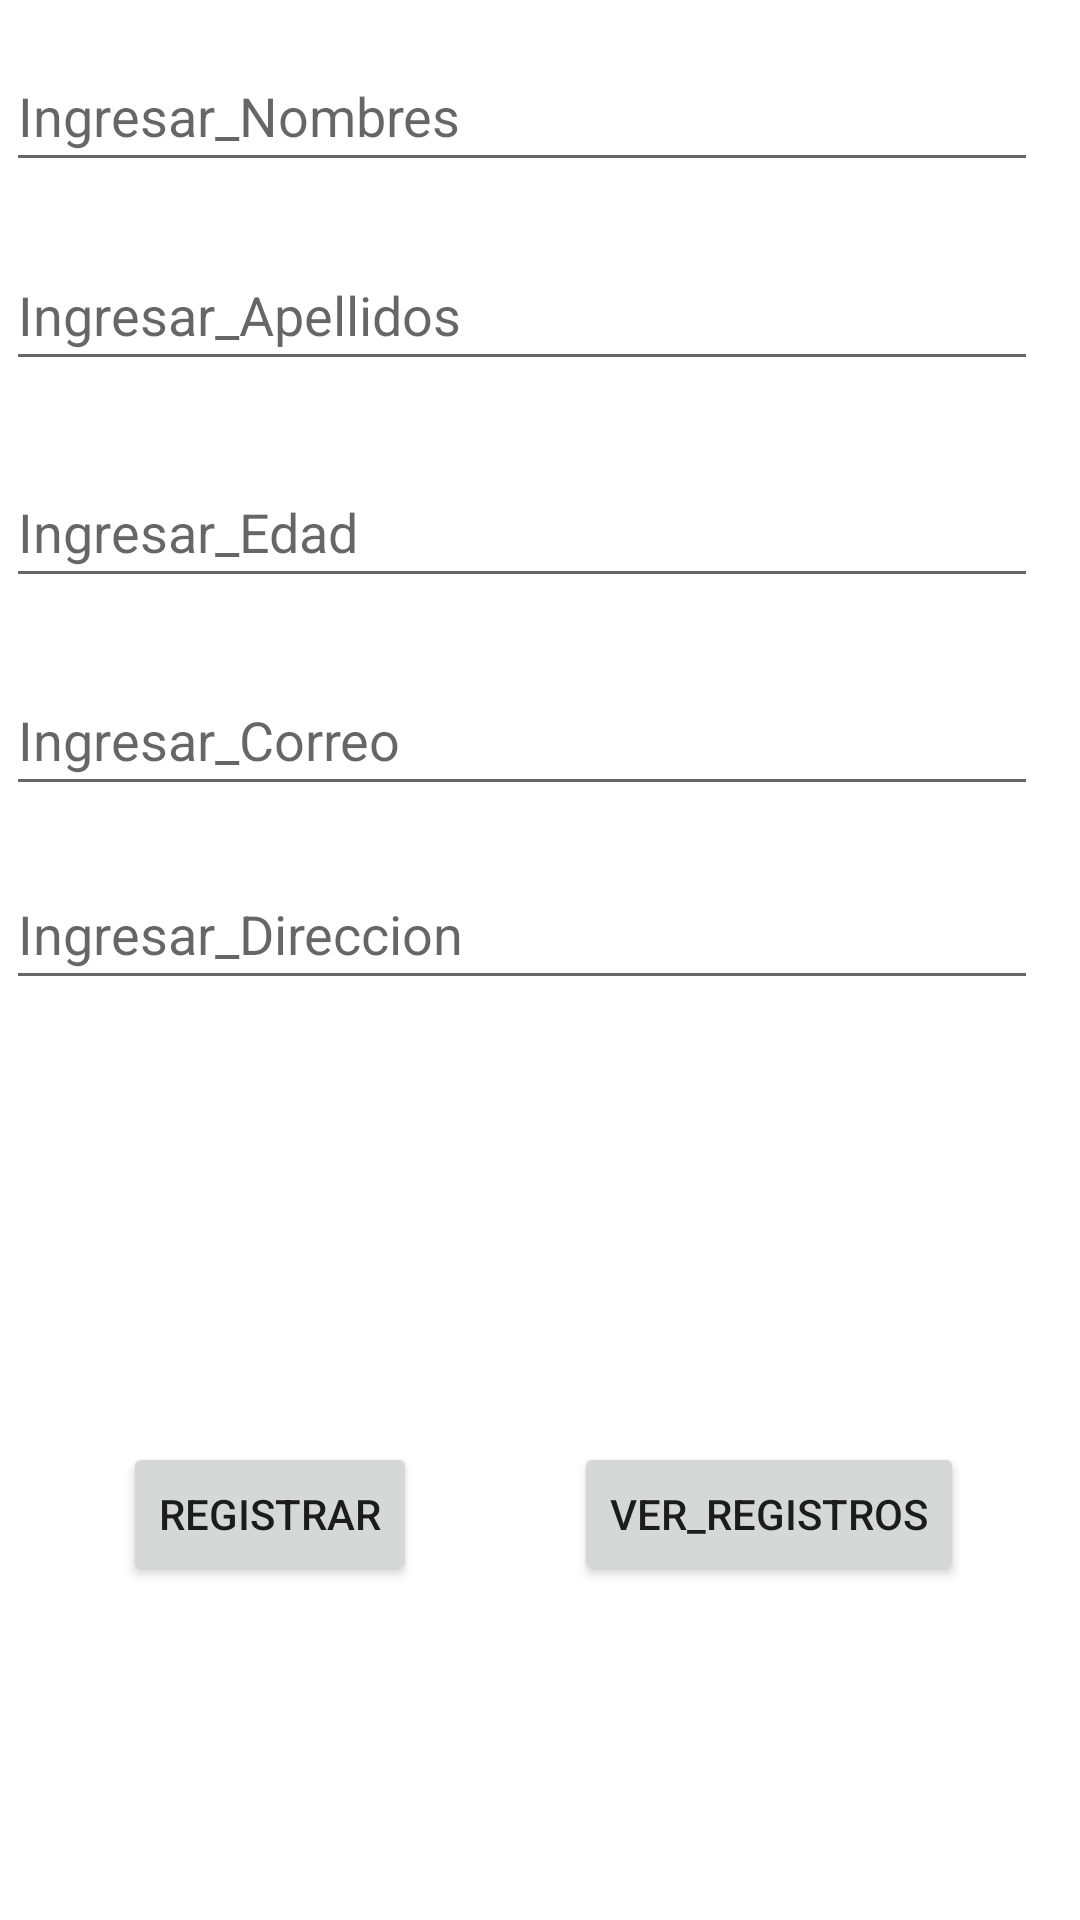

The Android layout XML behind this screen, and the referenced resources:
<!-- AndroidManifest.xml: application theme Theme.Registro_Personas -->
<!-- res/layout/activity_main.xml -->
<?xml version="1.0" encoding="utf-8"?>
<androidx.constraintlayout.widget.ConstraintLayout xmlns:android="http://schemas.android.com/apk/res/android"
    xmlns:app="http://schemas.android.com/apk/res-auto"
    xmlns:tools="http://schemas.android.com/tools"
    android:id="@+id/Registro"
    android:layout_width="match_parent"
    android:layout_height="match_parent"
    tools:context=".MainActivity">

    <EditText
        android:id="@+id/regTxtDireccion"
        android:layout_width="344dp"
        android:layout_height="47dp"
        android:ems="10"
        android:hint="Ingresar_Direccion"
        android:inputType="textPersonName"
        app:layout_constraintBottom_toBottomOf="parent"
        app:layout_constraintEnd_toEndOf="parent"
        app:layout_constraintHorizontal_bias="0.134"
        app:layout_constraintStart_toStartOf="parent"
        app:layout_constraintTop_toTopOf="parent"
        app:layout_constraintVertical_bias="0.483" />

    <EditText
        android:id="@+id/regTxtCorreo"
        android:layout_width="344dp"
        android:layout_height="47dp"
        android:ems="10"
        android:hint="Ingresar_Correo"
        android:inputType="textEmailAddress"
        app:layout_constraintBottom_toBottomOf="parent"
        app:layout_constraintEnd_toEndOf="parent"
        app:layout_constraintHorizontal_bias="0.134"
        app:layout_constraintStart_toStartOf="parent"
        app:layout_constraintTop_toTopOf="parent"
        app:layout_constraintVertical_bias="0.374" />

    <EditText
        android:id="@+id/regTxtEdad"
        android:layout_width="344dp"
        android:layout_height="47dp"
        android:ems="10"
        android:hint="Ingresar_Edad"
        android:inputType="number"
        app:layout_constraintBottom_toBottomOf="parent"
        app:layout_constraintEnd_toEndOf="parent"
        app:layout_constraintHorizontal_bias="0.134"
        app:layout_constraintStart_toStartOf="parent"
        app:layout_constraintTop_toTopOf="parent"
        app:layout_constraintVertical_bias="0.257" />

    <EditText
        android:id="@+id/regTxtNombres"
        android:layout_width="344dp"
        android:layout_height="47dp"
        android:ems="10"
        android:inputType="textPersonName"
        android:hint="Ingresar_Nombres"
        app:layout_constraintBottom_toBottomOf="parent"
        app:layout_constraintEnd_toEndOf="parent"
        app:layout_constraintHorizontal_bias="0.131"
        app:layout_constraintStart_toStartOf="parent"
        app:layout_constraintTop_toTopOf="parent"
        app:layout_constraintVertical_bias="0.023" />

    <EditText
        android:id="@+id/regTxtApellidos"
        android:layout_width="344dp"
        android:layout_height="47dp"
        android:ems="10"
        android:hint="Ingresar_Apellidos"
        android:inputType="textPersonName"
        app:layout_constraintBottom_toBottomOf="parent"
        app:layout_constraintEnd_toEndOf="parent"
        app:layout_constraintHorizontal_bias="0.134"
        app:layout_constraintStart_toStartOf="parent"
        app:layout_constraintTop_toTopOf="parent"
        app:layout_constraintVertical_bias="0.135" />

    <Button
        android:id="@+id/regBtnRegistar"
        android:layout_width="wrap_content"
        android:layout_height="wrap_content"
        android:text="Registrar"
        app:layout_constraintBottom_toBottomOf="parent"
        app:layout_constraintEnd_toEndOf="parent"
        app:layout_constraintHorizontal_bias="0.156"
        app:layout_constraintStart_toStartOf="parent"
        app:layout_constraintTop_toTopOf="parent"
        app:layout_constraintVertical_bias="0.812" />

    <Button
        android:id="@+id/regBtnConsultar"
        android:layout_width="wrap_content"
        android:layout_height="wrap_content"
        android:text="Ver_Registros"
        app:layout_constraintBottom_toBottomOf="parent"
        app:layout_constraintEnd_toEndOf="parent"
        app:layout_constraintHorizontal_bias="0.832"
        app:layout_constraintStart_toStartOf="parent"
        app:layout_constraintTop_toTopOf="parent"
        app:layout_constraintVertical_bias="0.812" />

</androidx.constraintlayout.widget.ConstraintLayout>
<!-- resources referenced by this layout -->
<resources>
  <style name="Theme.Registro_Personas" parent="Theme.MaterialComponents.DayNight.DarkActionBar">
          
          <item name="colorPrimary">@color/purple_500</item>
          <item name="colorPrimaryVariant">@color/purple_700</item>
          <item name="colorOnPrimary">@color/white</item>
          
          <item name="colorSecondary">@color/teal_200</item>
          <item name="colorSecondaryVariant">@color/teal_700</item>
          <item name="colorOnSecondary">@color/black</item>
          
          <item name="android:statusBarColor" tools:targetApi="l">?attr/colorPrimaryVariant</item>
          
      </style>
  <!-- not gathered from this repository: default colours our renderer supplied (Android Studio template values) -->
  <color name="purple_500">#FF6200EE</color>
  <color name="purple_700">#FF3700B3</color>
  <color name="teal_200">#FF03DAC5</color>
  <color name="teal_700">#FF018786</color>
  <color name="black">#FF000000</color>
  <color name="white">#FFFFFFFF</color>
</resources>
